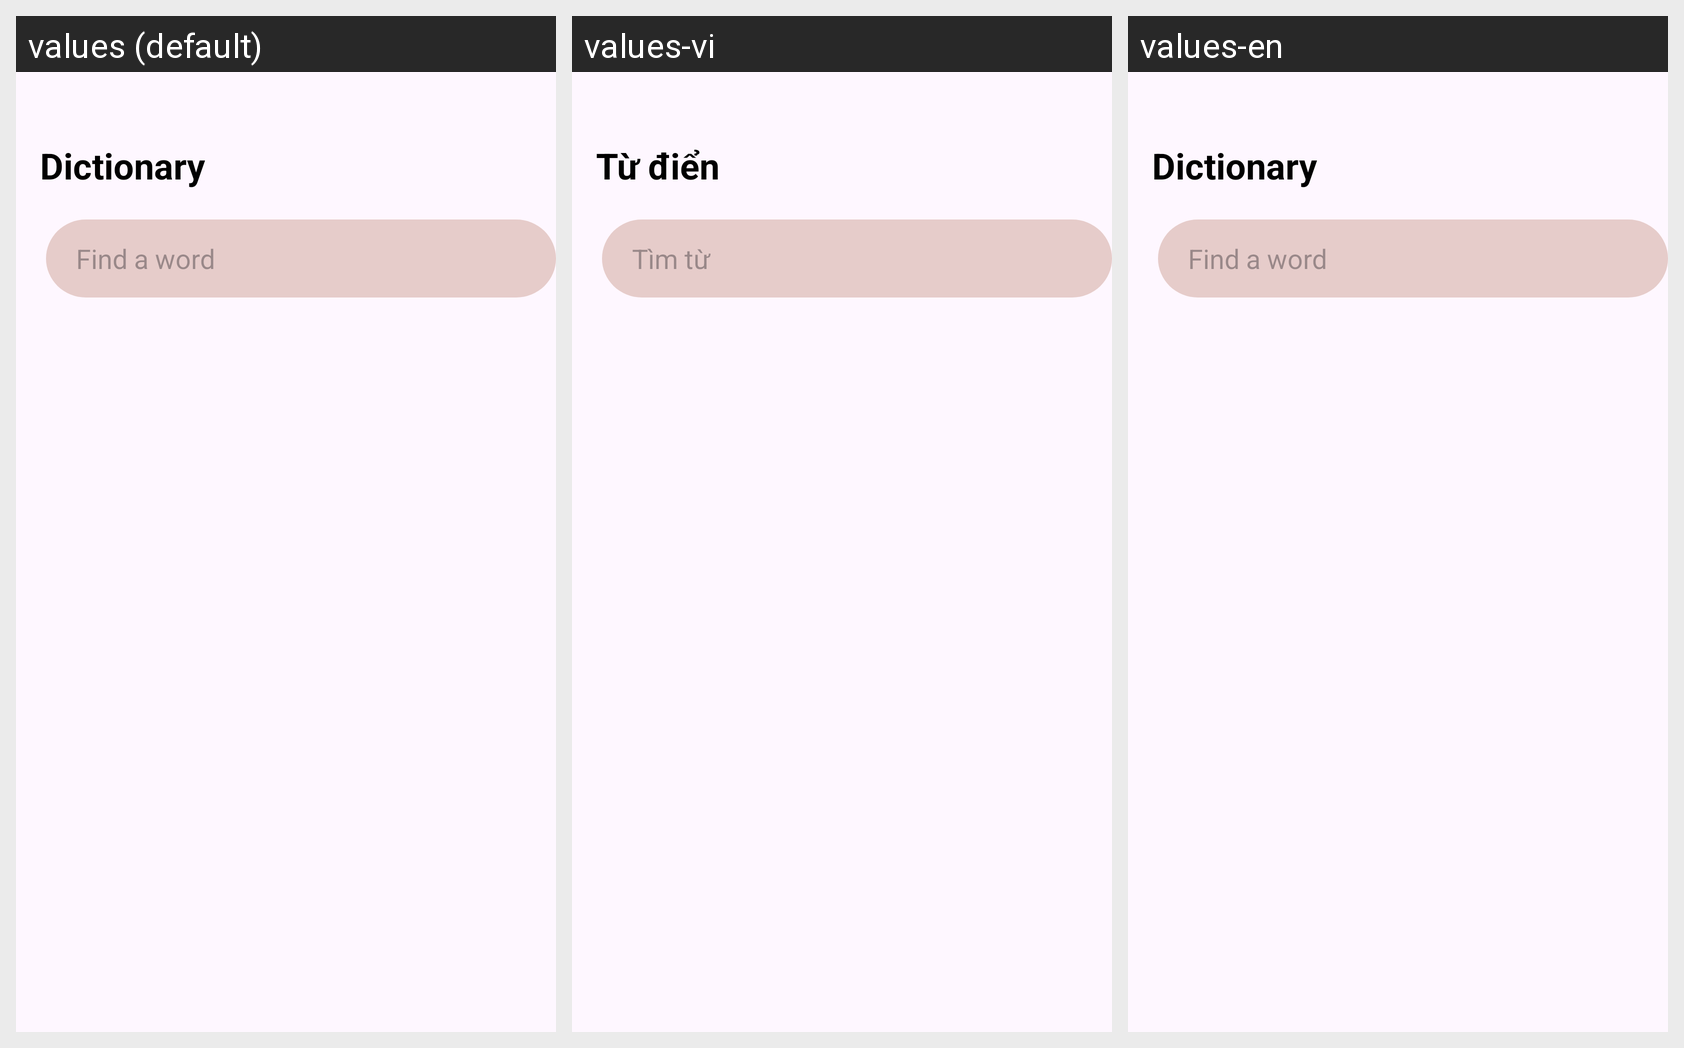

Translations of the strings shown on this Android screen, per locale in the grid:
Android screen res/layout/activity_dictionary.xml rendered under 3 locales, left to right: values (default), values-vi, values-en. Device: Nexus 5 (rendered at 1080×1920; each locale shown at half size, 540×960, under a caption strip naming it); theme Theme.Test.
Strings drawn on this screen, with the default value and each locale's value (text and hints the layout hard-codes, and strings that could not be matched under every locale, appear in the picture but are not listed):

txt_dictionary
  values: Dictionary
  values-vi: Từ điển
  values-en: Dictionary

hint
  values: Find a word
  values-vi: Tìm từ
  values-en: Find a word
